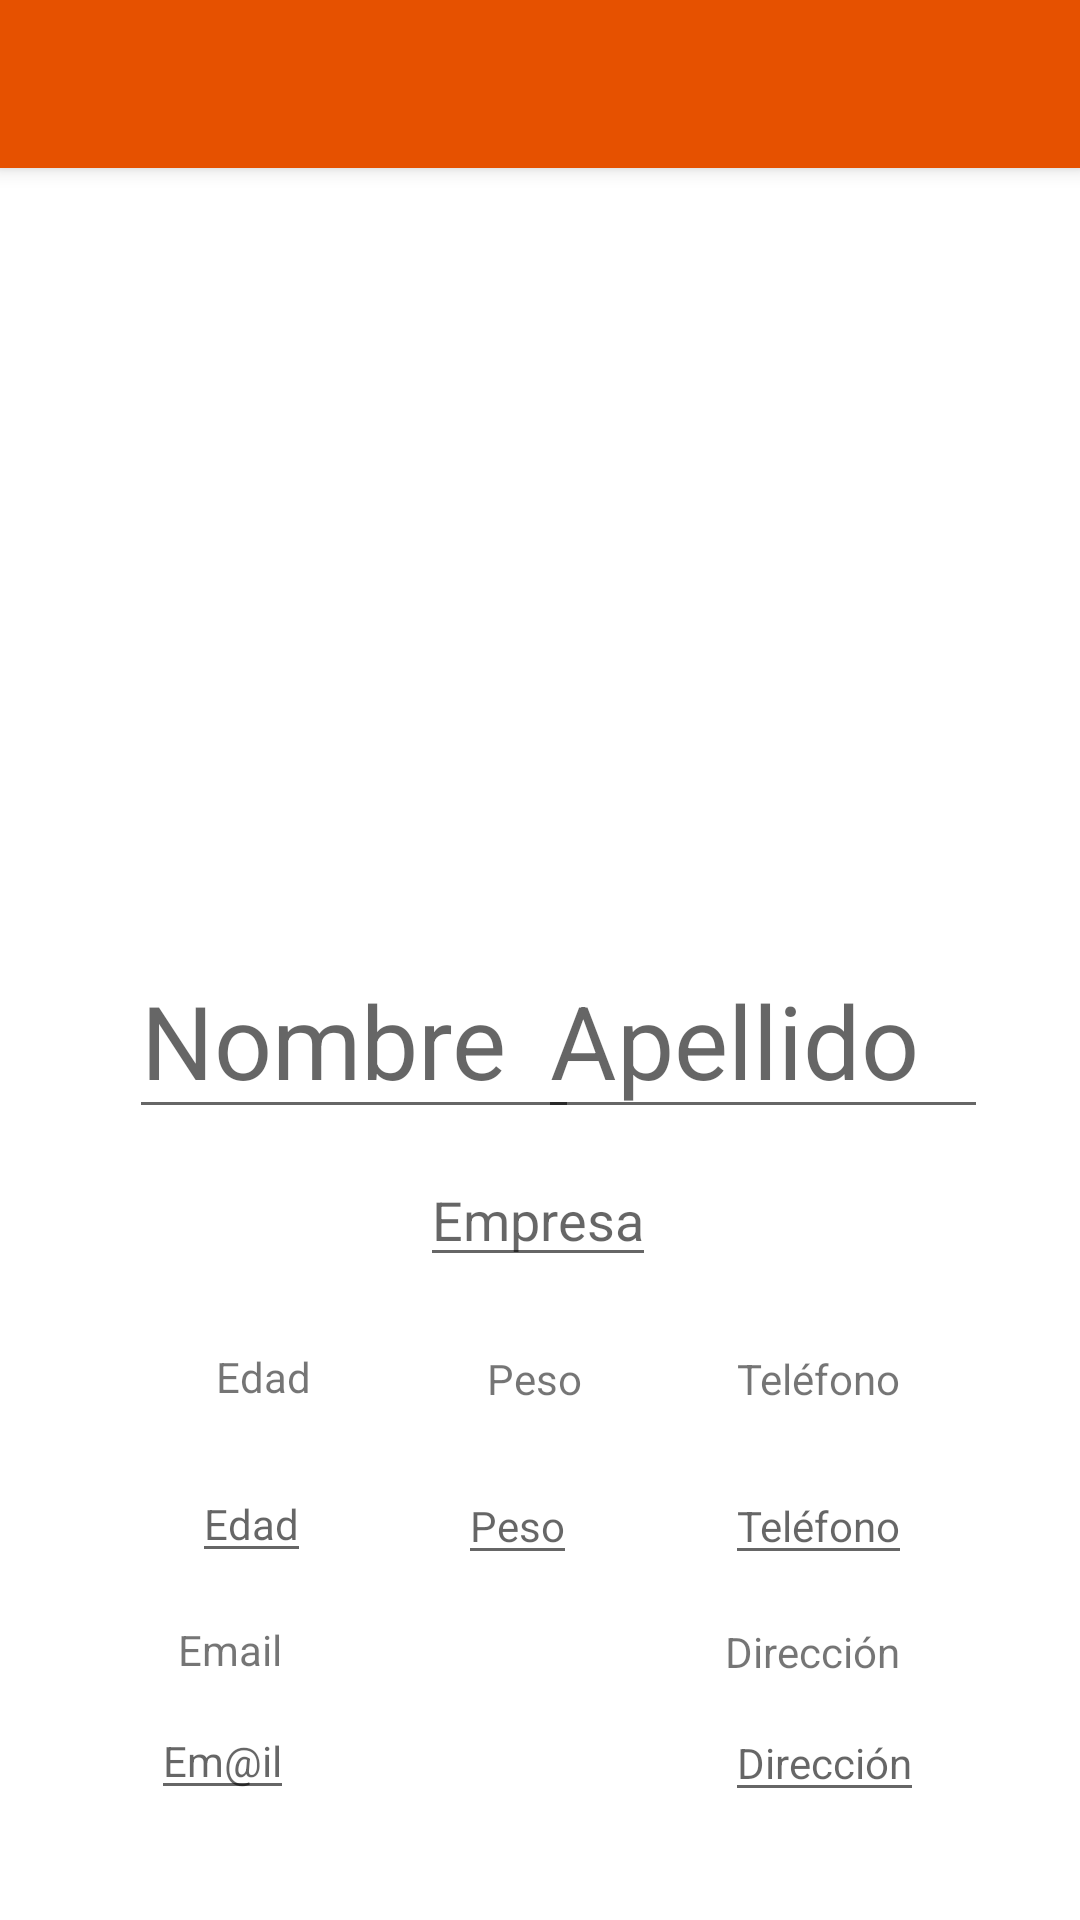

Reconstruct the res/layout file that produces this screen, plus the resources it refers to.
<!-- AndroidManifest.xml: application theme Theme.UserSPJoseCima -->
<!-- res/layout/activity_nuevo.xml -->
<?xml version="1.0" encoding="utf-8"?>
<androidx.constraintlayout.widget.ConstraintLayout xmlns:android="http://schemas.android.com/apk/res/android"
    xmlns:app="http://schemas.android.com/apk/res-auto"
    xmlns:tools="http://schemas.android.com/tools"
    android:layout_width="match_parent"
    android:layout_height="match_parent"
    tools:context=".Nuevo">
    <androidx.appcompat.widget.Toolbar
        android:id="@+id/toolbar"

        android:layout_width="match_parent"
        android:layout_height="?attr/actionBarSize"
        android:elevation="4dp"
        android:background="?attr/colorPrimary"
        android:theme="@style/ThemeOverlay.AppCompat.Dark.ActionBar"
        app:popupTheme="@style/Theme.AppCompat.Light"
        tools:ignore="MissingConstraints">


    </androidx.appcompat.widget.Toolbar>

    <TextView
        android:id="@+id/textView5"
        android:layout_width="wrap_content"
        android:layout_height="wrap_content"
        android:layout_marginTop="16dp"
        android:layout_marginEnd="60dp"
        android:text="@string/titulo_telefono"
        app:layout_constraintBottom_toBottomOf="parent"
        app:layout_constraintEnd_toEndOf="parent"
        app:layout_constraintTop_toBottomOf="@+id/tvEmpresa"
        app:layout_constraintVertical_bias="0.046" />

    <TextView
        android:id="@+id/textView4"
        android:layout_width="wrap_content"
        android:layout_height="wrap_content"
        android:layout_marginTop="16dp"
        android:text="@string/titulo_peso"
        app:layout_constraintBottom_toBottomOf="parent"
        app:layout_constraintEnd_toStartOf="@+id/textView5"
        app:layout_constraintHorizontal_bias="0.531"
        app:layout_constraintStart_toEndOf="@+id/textView3"
        app:layout_constraintTop_toBottomOf="@+id/tvEmpresa"
        app:layout_constraintVertical_bias="0.046" />

    <ImageView
        android:id="@+id/ivFoto"
        android:layout_width="199dp"
        android:layout_height="206dp"
        android:layout_marginStart="16dp"
        android:layout_marginTop="76dp"
        android:layout_marginEnd="16dp"
        app:layout_constraintEnd_toEndOf="parent"
        app:layout_constraintHorizontal_bias="0.565"
        app:layout_constraintStart_toStartOf="parent"
        app:layout_constraintTop_toTopOf="parent"
        app:srcCompat="@drawable/foto_01" />

    <EditText
        android:id="@+id/tvNombre"
        android:layout_width="150dp"
        android:layout_height="wrap_content"
        android:layout_marginStart="16dp"
        android:layout_marginTop="32dp"
        android:layout_marginEnd="16dp"
        android:hint="Nombre"
        android:inputType="textPersonName"
        android:singleLine="true"
        android:textAppearance="@style/TextAppearance.AppCompat.Display1"
        app:layout_constraintEnd_toEndOf="parent"
        app:layout_constraintHorizontal_bias="0.152"
        app:layout_constraintStart_toStartOf="parent"
        app:layout_constraintTop_toBottomOf="@+id/ivFoto" />

    <EditText
        android:id="@+id/txvApellido"
        android:layout_width="150dp"
        android:layout_height="wrap_content"
        android:layout_marginStart="16dp"
        android:layout_marginTop="32dp"
        android:layout_marginEnd="16dp"
        android:hint="Apellido"
        android:inputType="textPersonName"
        android:singleLine="true"
        android:textAppearance="@style/TextAppearance.AppCompat.Display1"
        app:layout_constraintEnd_toEndOf="parent"
        app:layout_constraintHorizontal_bias="0.917"
        app:layout_constraintStart_toStartOf="parent"
        app:layout_constraintTop_toBottomOf="@+id/ivFoto" />

    <EditText
        android:id="@+id/tvEmpresa"
        android:layout_width="wrap_content"
        android:layout_height="wrap_content"
        android:layout_marginStart="8dp"
        android:layout_marginTop="8dp"
        android:layout_marginEnd="8dp"
        android:hint="Empresa"
        android:inputType="text"
        android:singleLine="true"
        app:layout_constraintEnd_toEndOf="parent"
        app:layout_constraintHorizontal_bias="0.498"
        app:layout_constraintStart_toStartOf="parent"
        app:layout_constraintTop_toBottomOf="@+id/tvNombre" />

    <TextView
        android:id="@+id/textView3"
        android:layout_width="wrap_content"
        android:layout_height="wrap_content"
        android:layout_marginStart="72dp"
        android:layout_marginTop="16dp"
        android:text="@string/titulo_edad"
        app:layout_constraintBottom_toBottomOf="parent"
        app:layout_constraintStart_toStartOf="parent"
        app:layout_constraintTop_toBottomOf="@+id/tvEmpresa"
        app:layout_constraintVertical_bias="0.043" />

    <EditText
        android:id="@+id/tvEdad"
        android:layout_width="wrap_content"
        android:layout_height="wrap_content"
        android:layout_marginStart="64dp"
        android:layout_marginTop="20dp"
        android:hint="Edad"
        android:inputType="number"
        android:singleLine="true"
        android:textAppearance="@style/TextAppearance.AppCompat.Body1"
        app:layout_constraintStart_toStartOf="parent"
        app:layout_constraintTop_toBottomOf="@+id/textView3" />

    <EditText
        android:id="@+id/tvPeso"
        android:layout_width="wrap_content"
        android:layout_height="wrap_content"
        android:layout_marginTop="20dp"
        android:hint="Peso"
        android:inputType="numberDecimal"
        android:singleLine="true"
        android:textAppearance="@style/TextAppearance.AppCompat.Body1"
        app:layout_constraintEnd_toStartOf="@+id/textView10"
        app:layout_constraintHorizontal_bias="0.543"
        app:layout_constraintStart_toEndOf="@+id/textView9"
        app:layout_constraintTop_toBottomOf="@+id/textView4" />

    <EditText
        android:id="@+id/tvTelefonos"
        android:layout_width="wrap_content"
        android:layout_height="wrap_content"
        android:layout_marginTop="20dp"
        android:layout_marginEnd="56dp"
        android:hint="Teléfono"
        android:inputType="phone"
        android:singleLine="true"
        android:textAppearance="@style/TextAppearance.AppCompat.Body1"
        app:layout_constraintEnd_toEndOf="parent"
        app:layout_constraintTop_toBottomOf="@+id/textView5" />

    <TextView
        android:id="@+id/textView9"
        android:layout_width="wrap_content"
        android:layout_height="wrap_content"
        android:layout_marginStart="16dp"
        android:layout_marginTop="16dp"
        android:text="@string/titulo_email"
        app:layout_constraintEnd_toStartOf="@+id/textView10"
        app:layout_constraintHorizontal_bias="0.227"
        app:layout_constraintStart_toStartOf="parent"
        app:layout_constraintTop_toBottomOf="@+id/tvEdad" />

    <TextView
        android:id="@+id/textView10"
        android:layout_width="wrap_content"
        android:layout_height="wrap_content"
        android:layout_marginTop="16dp"
        android:layout_marginEnd="60dp"
        android:text="@string/titulo_direccion"
        app:layout_constraintEnd_toEndOf="parent"
        app:layout_constraintTop_toBottomOf="@+id/tvTelefonos" />

    <EditText
        android:id="@+id/tvEmails"
        android:layout_width="wrap_content"
        android:layout_height="wrap_content"
        android:layout_marginTop="8dp"
        android:hint="Em@il"
        android:inputType="textEmailAddress"
        android:singleLine="true"
        android:textAppearance="@style/TextAppearance.AppCompat.Body1"
        app:layout_constraintEnd_toStartOf="@+id/tvDirec"
        app:layout_constraintHorizontal_bias="0.26"
        app:layout_constraintStart_toStartOf="parent"
        app:layout_constraintTop_toBottomOf="@+id/textView9" />

    <EditText
        android:id="@+id/tvDirec"
        android:layout_width="wrap_content"
        android:layout_height="wrap_content"
        android:layout_marginTop="8dp"
        android:layout_marginEnd="52dp"
        android:hint="Dirección"
        android:inputType="textPostalAddress"
        android:textAppearance="@style/TextAppearance.AppCompat.Body1"
        app:layout_constraintEnd_toEndOf="parent"
        app:layout_constraintTop_toBottomOf="@+id/textView10" />

</androidx.constraintlayout.widget.ConstraintLayout>
<!-- resources referenced by this layout -->
<resources>
  <string name="titulo_direccion">Dirección</string>
  <string name="titulo_edad">Edad</string>
  <string name="titulo_email">Email</string>
  <string name="titulo_peso">Peso</string>
  <string name="titulo_telefono">Teléfono</string>
  <style name="Theme.UserSPJoseCima" parent="Theme.MaterialComponents.DayNight.NoActionBar">
          
          <item name="colorPrimary">@color/purple_500</item>
          <item name="colorPrimaryVariant">@color/purple_700</item>
          <item name="colorOnPrimary">@color/white</item>
          
          <item name="colorSecondary">@color/teal_200</item>
          <item name="colorSecondaryVariant">@color/teal_700</item>
          <item name="colorOnSecondary">@color/black</item>
          
          <item name="android:statusBarColor" tools:targetApi="l">?attr/colorPrimaryVariant</item>
          
      </style>
  <color name="purple_500">#e65100</color>
  <color name="purple_700">#BA4805</color>
  <color name="white">#FFFFFFFF</color>
  <color name="teal_200">#FF03DAC5</color>
  <color name="teal_700">#FF018786</color>
  <color name="black">#FF000000</color>
</resources>
